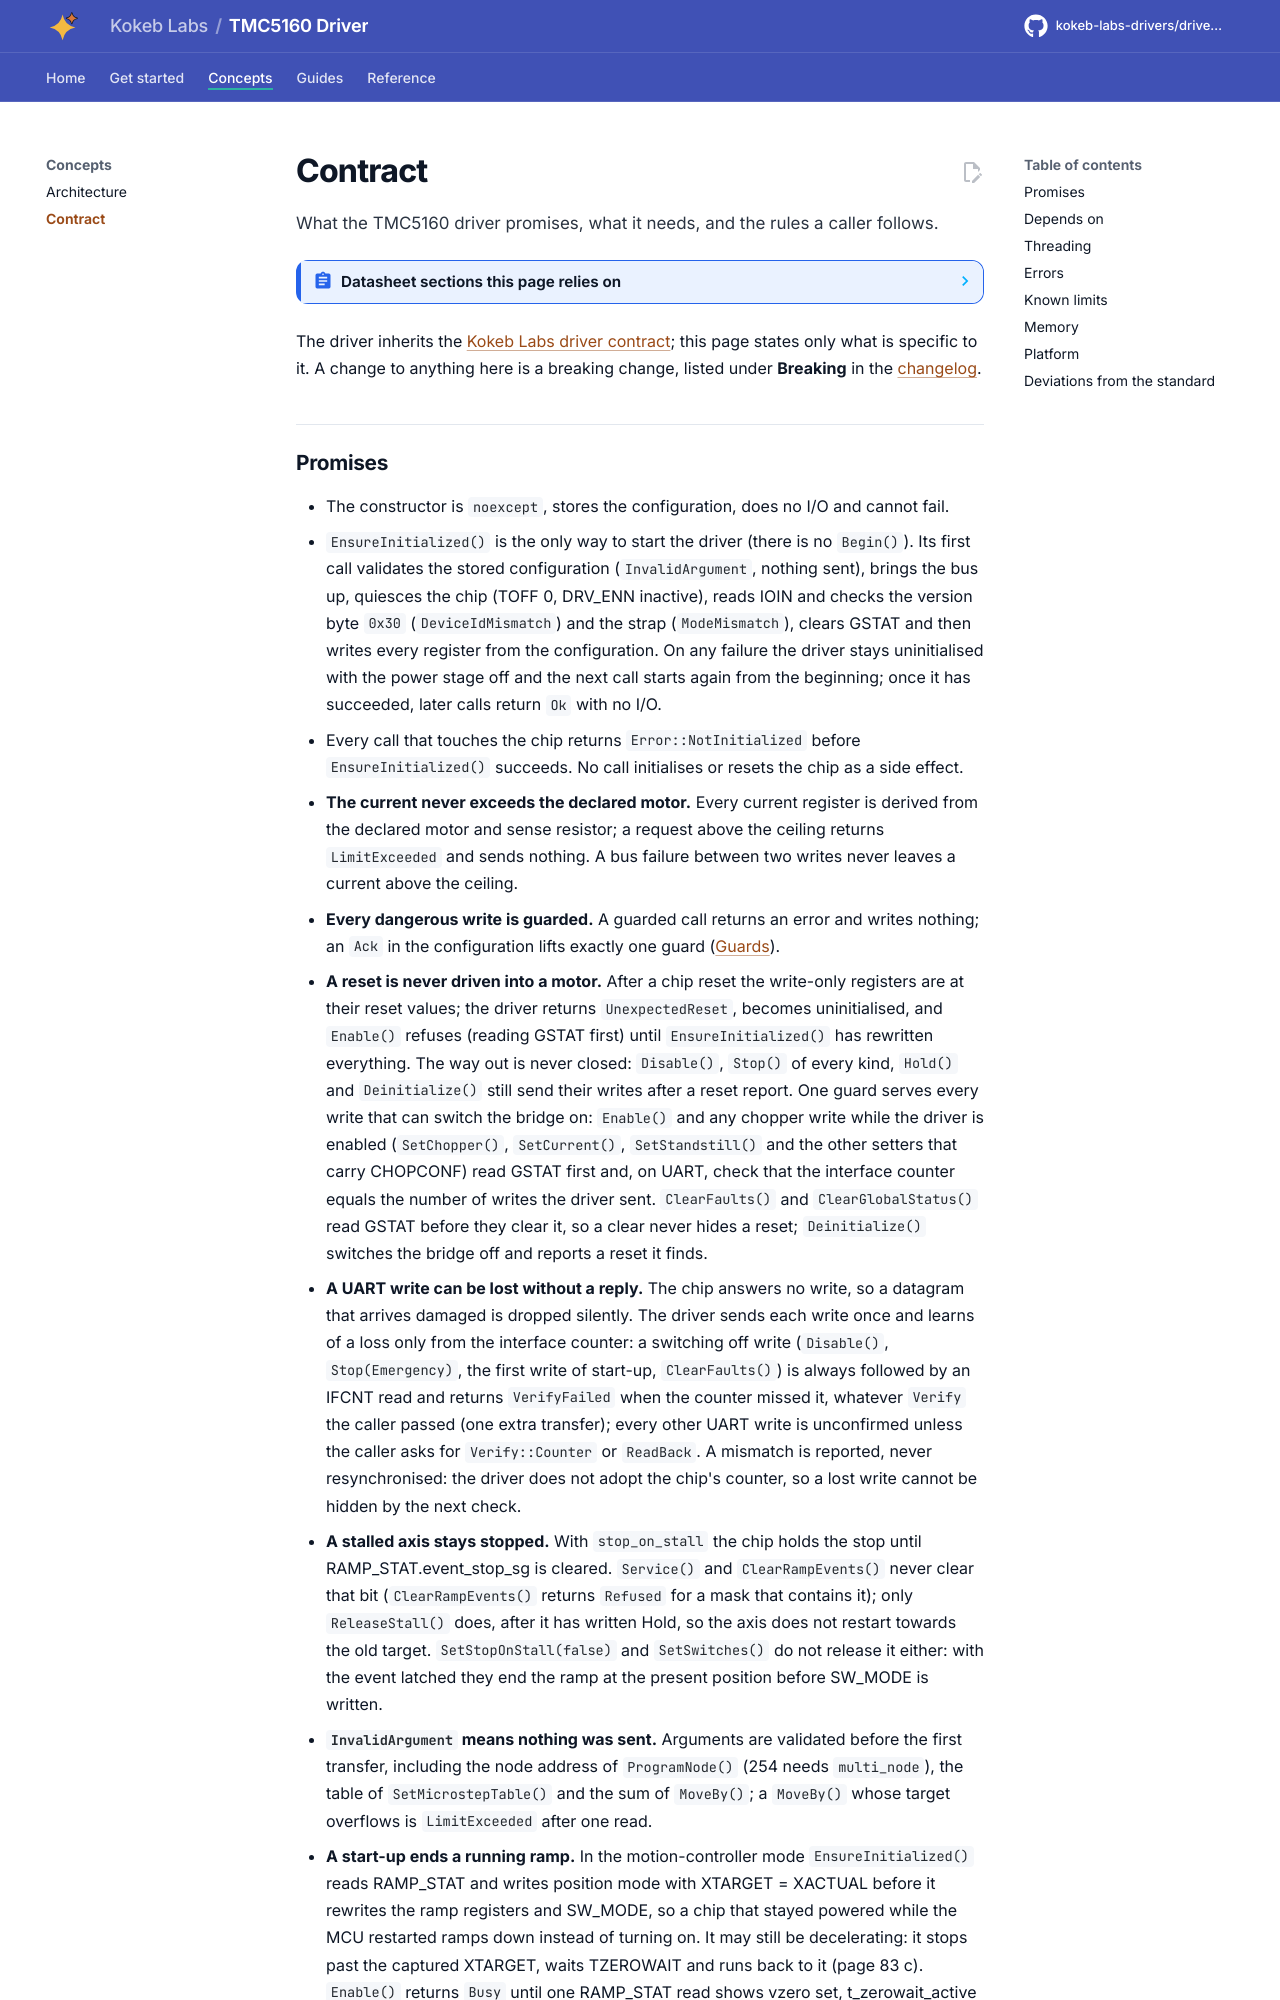

repository: kokeb-labs-drivers/driver-tmc5160 · page: dev/contract/index.html · generator: mkdocs

# Contract

What the TMC5160 driver promises, what it needs, and the rules a caller follows.

<!-- generated: datasheet-refs -->
??? abstract "Datasheet sections this page relies on"

    From Analog Devices (Trinamic) TMC5160A-DS 1.18:

    - Power-up reset: 25 Power-Up Reset, p. 119

    All of them, with the driver API for each: [Datasheet map](datasheet.md).
<!-- /generated -->

The driver inherits the [Kokeb Labs driver contract](https://github.com/kokeb-labs/.github/blob/main/standards/driver.md);
this page states only what is specific to it. A change to anything here is a breaking change, listed under
**Breaking** in the [changelog](changelog.md).
